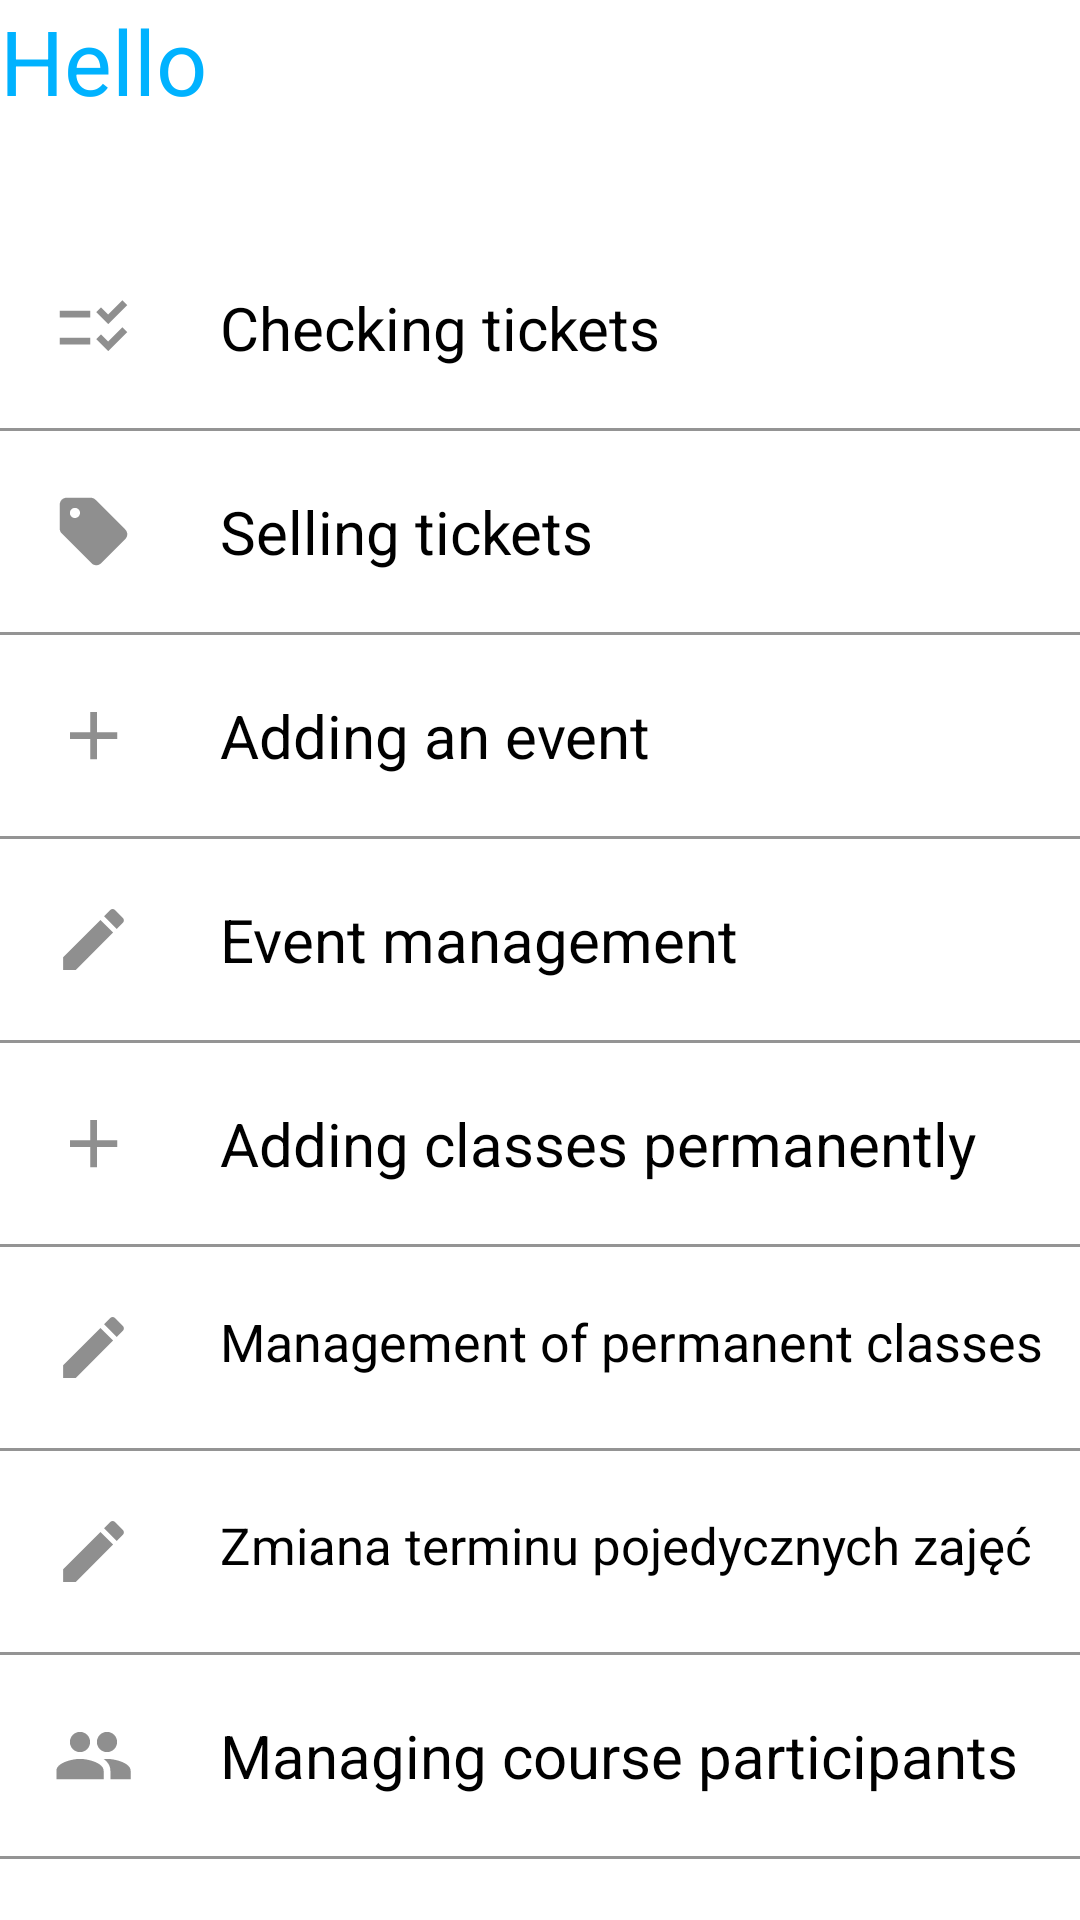

This screen was rendered from an Android layout file. Write that file and the resources it references.
<!-- AndroidManifest.xml: application theme Theme.ArtHubOrganizer -->
<!-- res/layout/fragment_office_worker_menu.xml -->
<?xml version="1.0" encoding="utf-8"?>
<androidx.core.widget.NestedScrollView xmlns:android="http://schemas.android.com/apk/res/android"
    xmlns:app="http://schemas.android.com/apk/res-auto"
    xmlns:tools="http://schemas.android.com/tools"
    android:layout_width="match_parent"
    android:layout_height="match_parent"
    android:orientation="vertical"
    android:layout_marginHorizontal="20dp"
    android:layout_marginVertical="15dp"
    tools:context=".fragments.OfficeWorkerMenuFragment">

    <LinearLayout
        android:layout_width="match_parent"
        android:layout_height="match_parent"
        android:orientation="vertical">

        <LinearLayout
            android:layout_width="match_parent"
            android:layout_height="wrap_content" >

            <TextView
                android:layout_width="wrap_content"
                android:layout_height="wrap_content"
                android:text="@string/helloLabel"
                android:textColor="@color/primaryColor"
                android:textSize="30sp"
                />

            <TextView
                android:id="@+id/tvNameOfficeWorkerMenuFragment"
                android:layout_width="wrap_content"
                android:layout_height="wrap_content"
                android:textStyle="bold"
                android:textColor="@color/primaryColor"
                android:textSize="30sp"
                />

        </LinearLayout>

        <TextView
            android:id="@+id/tvCultureHouseNameOfficeWorkerMenuFragment"
            android:layout_width="wrap_content"
            android:layout_height="wrap_content"
            android:textColor="@color/secondaryColor"
            android:textSize="15sp"
            />

        <LinearLayout
            android:id="@+id/linearCheckTicketsOfficeWorkerMenuFragment"
            android:layout_width="match_parent"
            android:layout_height="wrap_content"
            android:paddingVertical="20dp"
            android:paddingHorizontal="10dp"
            android:gravity="center"
            android:layout_marginTop="15dp">

            <ImageView
                android:layout_width="0dp"
                android:layout_height="match_parent"
                android:src="@drawable/check"
                android:layout_weight="2"
                android:scaleType="fitCenter"
                android:contentDescription="@string/listImageLabel" />

            <Space
                android:layout_width="0dp"
                android:layout_height="wrap_content"
                android:layout_weight="1"
                />

            <TextView
                style="@style/MenuOptionStyle"
                android:text="@string/checkTicketButtonLabel"
                />

        </LinearLayout>

        <View
            android:layout_width="match_parent"
            android:layout_height="1dp"
            android:background="@color/secondaryColor"
            />

        <LinearLayout
            android:id='@+id/linearSellTicketsOfficeWorkerMenuFragment'
            android:layout_width="match_parent"
            android:layout_height="wrap_content"
            android:gravity="center"
            android:paddingHorizontal="10dp"
            android:paddingVertical="20dp">

            <ImageView
                android:layout_width="0dp"
                android:layout_height="match_parent"
                android:layout_weight="2"
                android:scaleType="fitCenter"
                android:src="@drawable/sell"
                android:contentDescription="@string/priceImageLabel" />

            <Space
                android:layout_width="0dp"
                android:layout_height="wrap_content"
                android:layout_weight="1" />

            <TextView
                style="@style/MenuOptionStyle"
                android:text="@string/sellTicketButtonLabel" />

        </LinearLayout>

        <View
            android:layout_width="match_parent"
            android:layout_height="1dp"
            android:background="@color/secondaryColor"
            />

        <LinearLayout
            android:id="@+id/linearAddEventOfficeWorkerMenuFragment"
            android:layout_width="match_parent"
            android:layout_height="wrap_content"
            android:gravity="center"
            android:paddingHorizontal="10dp"
            android:paddingVertical="20dp">

            <ImageView
                android:layout_width="0dp"
                android:layout_height="match_parent"
                android:layout_weight="2"
                android:scaleType="fitCenter"
                android:src="@drawable/add"
                android:contentDescription="@string/plusImageLabel" />

            <Space
                android:layout_width="0dp"
                android:layout_height="wrap_content"
                android:layout_weight="1" />

            <TextView
                style="@style/MenuOptionStyle"
                android:text="@string/addEventButtonLabel" />

        </LinearLayout>

        <View
            android:layout_width="match_parent"
            android:layout_height="1dp"
            android:background="@color/secondaryColor"
            />

        <LinearLayout
            android:id="@+id/linearChangeEventOfficeWorkerMenuFragment"
            android:layout_width="match_parent"
            android:layout_height="wrap_content"
            android:gravity="center"
            android:paddingHorizontal="10dp"
            android:paddingVertical="20dp">

            <ImageView
                android:layout_width="0dp"
                android:layout_height="match_parent"
                android:layout_weight="2"
                android:scaleType="fitCenter"
                android:src="@drawable/edit"
                android:contentDescription="@string/pencilImageDescription" />

            <Space
                android:layout_width="0dp"
                android:layout_height="wrap_content"
                android:layout_weight="1" />

            <TextView
                style="@style/MenuOptionStyle"
                android:text="@string/changeEventButtonLabel" />

        </LinearLayout>

        <View
            android:layout_width="match_parent"
            android:layout_height="1dp"
            android:background="@color/secondaryColor"
            />

        <LinearLayout
            android:id="@+id/linearAddClassOfficeWorkerMenuFragment"
            android:layout_width="match_parent"
            android:layout_height="wrap_content"
            android:gravity="center"
            android:paddingHorizontal="10dp"
            android:paddingVertical="20dp">

            <ImageView
                android:layout_width="0dp"
                android:layout_height="match_parent"
                android:layout_weight="2"
                android:scaleType="fitCenter"
                android:src="@drawable/add"
                android:contentDescription="@string/plusImageLabel" />

            <Space
                android:layout_width="0dp"
                android:layout_height="wrap_content"
                android:layout_weight="1" />

            <TextView
                style="@style/MenuOptionStyle"
                android:text="@string/addClassButtonLabel" />

        </LinearLayout>

        <View
            android:layout_width="match_parent"
            android:layout_height="1dp"
            android:background="@color/secondaryColor"
            />

        <LinearLayout
            android:id="@+id/linearChangeClassOfficeWorkerMenuFragment"
            android:layout_width="match_parent"
            android:layout_height="wrap_content"
            android:gravity="center"
            android:paddingHorizontal="10dp"
            android:paddingVertical="20dp">

            <ImageView
                android:layout_width="0dp"
                android:layout_height="match_parent"
                android:layout_weight="2"
                android:scaleType="fitCenter"
                android:src="@drawable/edit"
                android:contentDescription="@string/pencilImageDescription" />

            <Space
                android:layout_width="0dp"
                android:layout_height="wrap_content"
                android:layout_weight="1" />

            <TextView
                style="@style/MenuOptionStyle"
                android:text="@string/changeClassButtonLabel" />

        </LinearLayout>

        <View
            android:layout_width="match_parent"
            android:layout_height="1dp"
            android:background="@color/secondaryColor"
            />

        <LinearLayout
            android:id="@+id/linearChangeOneClassOfficeWorkerMenuFragment"
            android:layout_width="match_parent"
            android:layout_height="wrap_content"
            android:gravity="center"
            android:paddingHorizontal="10dp"
            android:paddingVertical="20dp">

            <ImageView
                android:layout_width="0dp"
                android:layout_height="match_parent"
                android:layout_weight="2"
                android:scaleType="fitCenter"
                android:src="@drawable/edit"
                android:contentDescription="@string/pencilImageDescription" />

            <Space
                android:layout_width="0dp"
                android:layout_height="wrap_content"
                android:layout_weight="1" />

            <TextView
                style="@style/MenuOptionStyle"
                android:text="Zmiana terminu pojedycznych zajęć" />

        </LinearLayout>

        <View
            android:layout_width="match_parent"
            android:layout_height="1dp"
            android:background="@color/secondaryColor"
            />

        <LinearLayout
            android:id="@+id/linearChangeStudentsOfficeWorkerMenuFragment"
            android:layout_width="match_parent"
            android:layout_height="wrap_content"
            android:gravity="center"
            android:paddingHorizontal="10dp"
            android:paddingVertical="20dp">

            <ImageView
                android:layout_width="0dp"
                android:layout_height="match_parent"
                android:layout_weight="2"
                android:scaleType="fitCenter"
                android:src="@drawable/people"
                android:contentDescription="@string/peopleImageLabel" />

            <Space
                android:layout_width="0dp"
                android:layout_height="wrap_content"
                android:layout_weight="1" />

            <TextView
                style="@style/MenuOptionStyle"
                android:text="@string/changeStudentsButtonLabel" />

        </LinearLayout>

        <View
            android:layout_width="match_parent"
            android:layout_height="1dp"
            android:background="@color/secondaryColor"
            />

        <Button
android:textColor="@color/white"
            android:id="@+id/btnLogOutOfficeWorkerMenuFragment"
            android:layout_width="match_parent"
            android:layout_height="wrap_content"
            android:layout_marginTop="15dp"
            android:text="@string/logOutButtonLabel"
            android:textSize="18sp" />

    </LinearLayout>



</androidx.core.widget.NestedScrollView>
<!-- resources referenced by this layout -->
<resources>
  <color name="primaryColor">#00B2FF</color>
  <color name="secondaryColor">#949494</color>
  <color name="white">#FFFFFFFF</color>
  <!-- drawable add (drawable) -->
  <vector xmlns:android="http://schemas.android.com/apk/res/android" android:height="24dp" android:tint="#8F8F8F" android:viewportHeight="24" android:viewportWidth="24" android:width="24dp">
        
      <path android:fillColor="@android:color/white" android:pathData="M19,13h-6v6h-2v-6H5v-2h6V5h2v6h6v2z"/>
      
  </vector>
  <!-- drawable check (drawable) -->
  <vector xmlns:android="http://schemas.android.com/apk/res/android" android:height="24dp" android:tint="#8F8F8F" android:viewportHeight="24" android:viewportWidth="24" android:width="24dp">
  
      <path android:fillColor="@android:color/white" android:pathData="M11,7H2v2h9V7zM11,15H2v2h9V15zM16.34,11l-3.54,-3.54l1.41,-1.41l2.12,2.12l4.24,-4.24L22,5.34L16.34,11zM16.34,19l-3.54,-3.54l1.41,-1.41l2.12,2.12l4.24,-4.24L22,13.34L16.34,19z"/>
  
  </vector>
  <!-- drawable edit (drawable) -->
  <vector xmlns:android="http://schemas.android.com/apk/res/android" android:height="24dp" android:tint="#8F8F8F" android:viewportHeight="24" android:viewportWidth="24" android:width="24dp">
        
      <path android:fillColor="@android:color/white" android:pathData="M3,17.25V21h3.75L17.81,9.94l-3.75,-3.75L3,17.25zM20.71,7.04c0.39,-0.39 0.39,-1.02 0,-1.41l-2.34,-2.34c-0.39,-0.39 -1.02,-0.39 -1.41,0l-1.83,1.83 3.75,3.75 1.83,-1.83z"/>
      
  </vector>
  <!-- drawable sell (drawable) -->
  <vector xmlns:android="http://schemas.android.com/apk/res/android" android:height="24dp" android:tint="#8F8F8F" android:viewportHeight="24" android:viewportWidth="24" android:width="24dp">
        
      <path android:fillColor="@android:color/white" android:pathData="M21.41,11.41l-8.83,-8.83C12.21,2.21 11.7,2 11.17,2H4C2.9,2 2,2.9 2,4v7.17c0,0.53 0.21,1.04 0.59,1.41l8.83,8.83c0.78,0.78 2.05,0.78 2.83,0l7.17,-7.17C22.2,13.46 22.2,12.2 21.41,11.41zM6.5,8C5.67,8 5,7.33 5,6.5S5.67,5 6.5,5S8,5.67 8,6.5S7.33,8 6.5,8z"/>
      
  </vector>
  <string name="addClassButtonLabel">Adding classes permanently</string>
  <string name="addEventButtonLabel">Adding an event</string>
  <string name="changeClassButtonLabel">Management of permanent classes</string>
  <string name="changeEventButtonLabel">Event management</string>
  <string name="changeStudentsButtonLabel">Managing course participants</string>
  <string name="checkTicketButtonLabel">Checking tickets</string>
  <string name="helloLabel">"Hello "</string>
  <string name="listImageLabel">list</string>
  <string name="logOutButtonLabel">Log out</string>
  <string name="pencilImageDescription">pencil</string>
  <string name="peopleImageLabel">people</string>
  <string name="plusImageLabel">plus</string>
  <string name="priceImageLabel">price</string>
  <string name="sellTicketButtonLabel">Selling tickets</string>
  <style name="MenuOptionStyle">
          <item name="android:layout_weight">13</item>
          <item name="android:layout_width">0dp</item>
          <item name="android:textSize">20sp</item>
          <item name="android:layout_height">wrap_content</item>
          <item name="android:autoSizeTextType" tools:ignore="NewApi">uniform</item>
          <item name="android:autoSizeMaxTextSize" tools:ignore="NewApi">20sp</item>
          <item name="android:autoSizeMinTextSize" tools:ignore="NewApi">10sp</item>
          <item name="android:maxLines">1</item>
      </style>
  <style name="Theme.ArtHubOrganizer" parent="Base.Theme.ArtHubOrganizer" />
  <style name="Base.Theme.ArtHubOrganizer" parent="Theme.Material3.DayNight.NoActionBar">
          <item name="colorPrimary">@color/primaryColor</item>
          <item name="fontFamily">@font/ibm</item>
          <item name="android:textColor">@color/black</item>
          <item name="android:windowBackground">@color/white</item>
      </style>
  <color name="black">#FF000000</color>
</resources>
